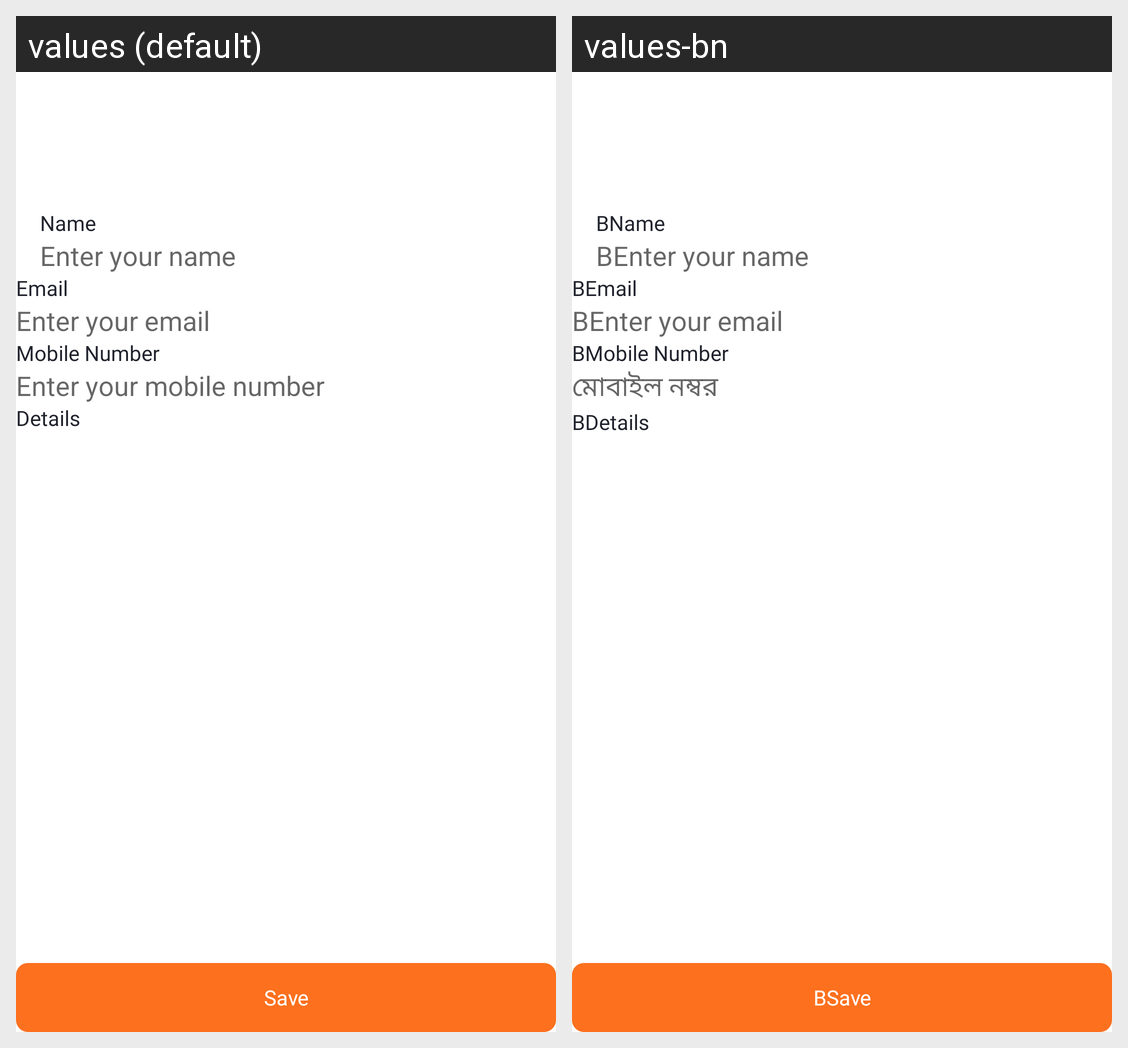

This grid shows one Android layout under two languages. Give, for every string resource on the screen, its name, the default text and each shown locale's text.
Android screen res/layout/activity_contact_us.xml rendered under 2 locales, left to right: values (default), values-bn. Device: Nexus 5 (rendered at 1080×1920; each locale shown at half size, 540×960, under a caption strip naming it); theme mysoft.
Strings drawn on this screen, with the default value and each locale's value (text and hints the layout hard-codes, and strings that could not be matched under every locale, appear in the picture but are not listed):

name
  values: Name
  values-bn: BName

enter_your_name
  values: Enter your name
  values-bn: BEnter your name

email
  values: Email
  values-bn: BEmail

enter_your_email
  values: Enter your email
  values-bn: BEnter your email

mobile_number
  values: Mobile Number
  values-bn: BMobile Number

enter_your_mobile_number
  values: Enter your mobile number
  values-bn: মোবাইল নম্বর

details
  values: Details
  values-bn: BDetails

save
  values: Save
  values-bn: BSave
